Run: headless pygame with SDL's dummy video driver; simulated clock (each Clock.tick advances the game by its frame time, no real sleeping); random seed 0; keys injected as events and as key.get_pressed() state; no mouse input.
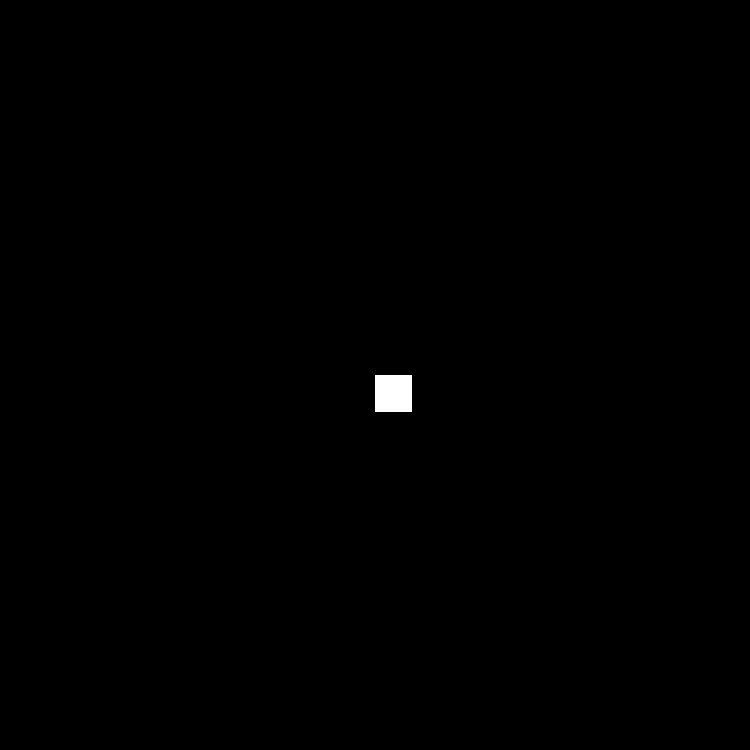
Frame 1 of 4 · flips 1–60 · no input
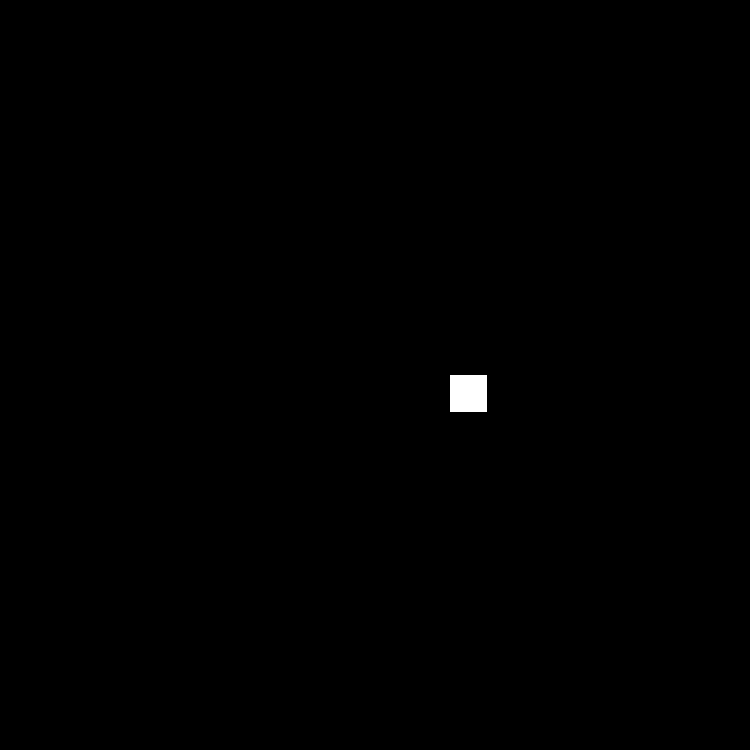
Frame 2 of 4 · flips 61–180 · tapped SPACE, RETURN · held RIGHT (→), D
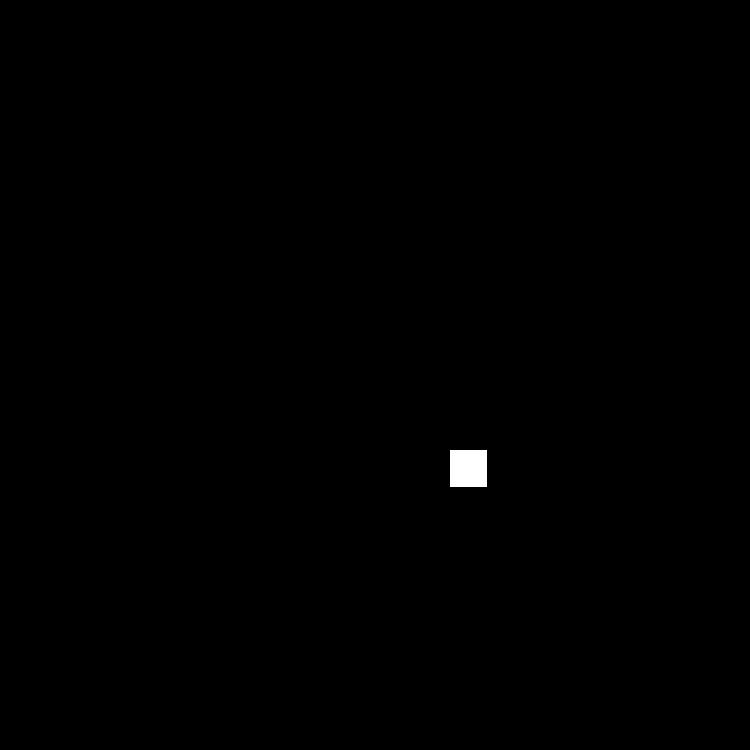
Frame 3 of 4 · flips 181–300 · held DOWN (↓), S
Frame 4 of 4 · flips 301–420 · held LEFT (←), A, UP (↑), W · screen same as frame 1, image omitted

The pygame program that drew these frames:

import pygame
# Initialize game engine
pygame.init()

# Different Colors
white = (255, 255, 255)
green = (0, 255, 0)
blue = (0, 0, 128)
black = (0, 0, 0)

# Sets display resolution
window_width = 750
window_height = 750

player_x = window_width/20
player_y = window_height/20

player_posx = window_width/2
player_posy = window_height/2

# Opens a window
size = (window_width, window_height)
screen = pygame.display.set_mode(size)

# Set title to the window
pygame.display.set_caption("AVE")

clock_tick_rate = 100  # Refresh rate

clock = pygame.time.Clock()  # Saves value for the refresh rate

running = True
while running:
    screen.fill(black)
    for event in pygame.event.get():
        if event.type == pygame.QUIT:
            running == False
            pygame.quit()

        if event.type == pygame.KEYDOWN:
            if event.key == pygame.K_a or event.key == pygame.K_LEFT:
                player_posx -= player_x
            elif event.key == pygame.K_d or event.key == pygame.K_RIGHT:
                player_posx += player_x
            elif event.key == pygame.K_w or event.key == pygame.K_UP:
                player_posy -= player_y
            elif event.key == pygame.K_s or event.key == pygame.K_DOWN:
                player_posy += player_y
    
    if player_posx > (window_width - player_x):
        player_posx = 0
    elif player_posx < 0:
        player_posx = window_width - player_x

    if player_posy > (window_height - player_y):
        player_posy = 0
    elif player_posy < 0:
        player_posy = window_height - player_y

    pygame.draw.rect(screen, white, [player_posx, player_posy, player_x, player_y])
    
    
    pygame.display.flip()
    clock.tick(clock_tick_rate)
